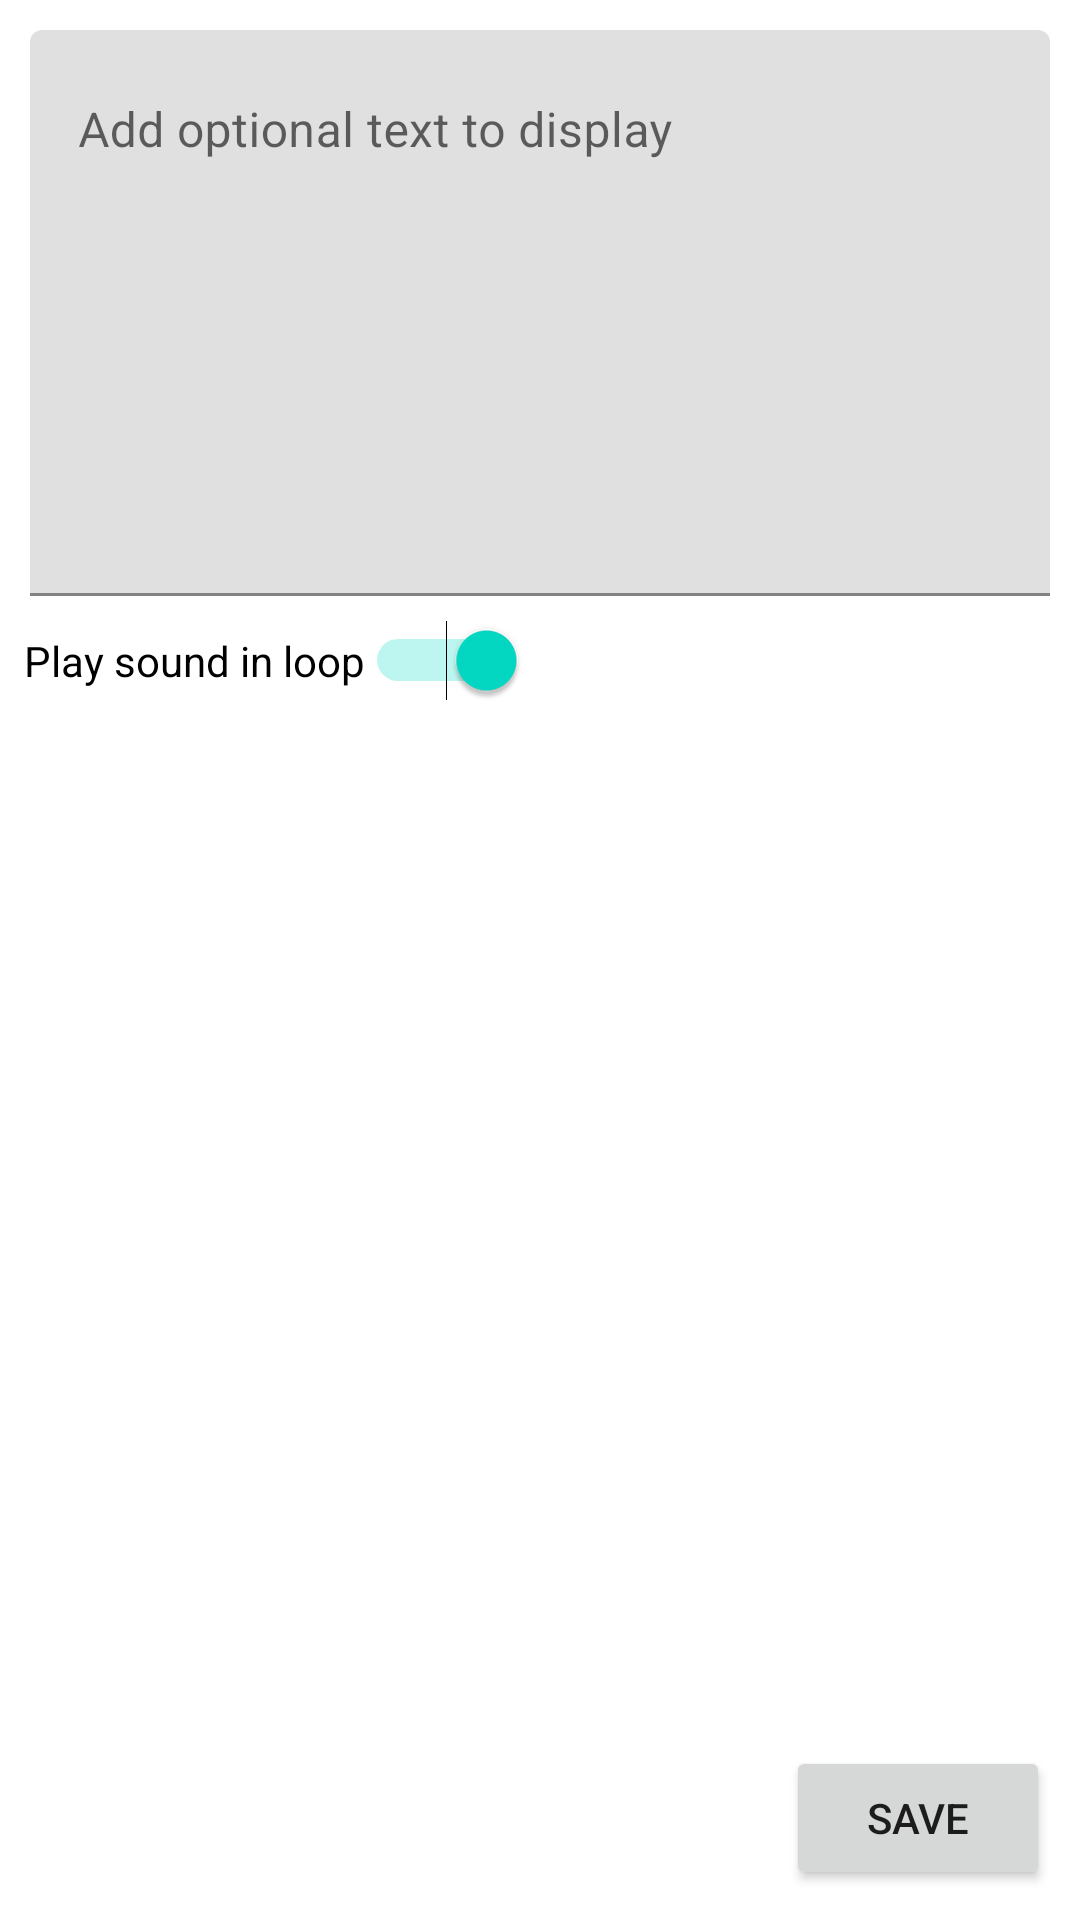

Produce the Android XML layout that renders to this screen, including the resource entries it uses.
<!-- AndroidManifest.xml: application theme Theme.Ciste2dot0 -->
<!-- res/layout/editor_pic_options.xml -->
<?xml version="1.0" encoding="utf-8"?>
<androidx.constraintlayout.widget.ConstraintLayout xmlns:android="http://schemas.android.com/apk/res/android"
    xmlns:app="http://schemas.android.com/apk/res-auto"
    xmlns:tools="http://schemas.android.com/tools"
    android:layout_width="match_parent"
    android:layout_height="match_parent">

    <com.google.android.material.textfield.TextInputLayout
        android:id="@+id/game_description_help_text"
        android:layout_width="match_parent"
        android:layout_height="wrap_content"
        android:layout_marginStart="10dp"
        android:layout_marginTop="10dp"
        android:layout_marginEnd="10dp"
        app:layout_constraintEnd_toEndOf="parent"
        app:layout_constraintStart_toStartOf="parent"
        app:layout_constraintTop_toTopOf="parent">

        <EditText
            android:id="@+id/description_text"
            android:layout_width="match_parent"
            android:layout_height="wrap_content"
            android:gravity="top|start"
            android:hint="@string/pic_optional_help_text"
            android:inputType="textMultiLine"
            android:lines="8"
            android:maxLines="8"
            android:minLines="8"
            android:scrollbars="vertical" />

    </com.google.android.material.textfield.TextInputLayout>

    <Switch
        android:id="@+id/loop_music_switch"
        android:layout_width="wrap_content"
        android:layout_height="wrap_content"
        android:layout_marginStart="8dp"
        android:layout_marginTop="8dp"
        android:checked="true"
        android:showText="false"
        android:text="@string/loop_sound_help_text"
        app:layout_constraintStart_toStartOf="parent"
        app:layout_constraintTop_toBottomOf="@+id/game_description_help_text"
        tools:checked="true" />

    <Button
        android:id="@+id/pic_music_save_button"
        android:layout_width="wrap_content"
        android:layout_height="wrap_content"
        android:layout_marginEnd="10dp"
        android:layout_marginBottom="10dp"
        android:text="@string/save_text"
        app:layout_constraintBottom_toBottomOf="parent"
        app:layout_constraintEnd_toEndOf="parent" />


</androidx.constraintlayout.widget.ConstraintLayout>
<!-- resources referenced by this layout -->
<resources>
  <string name="loop_sound_help_text">Play sound in loop</string>
  <string name="pic_optional_help_text">Add optional text to display</string>
  <string name="save_text">Save</string>
  <style name="Theme.Ciste2dot0" parent="Theme.MaterialComponents.DayNight.NoActionBar">
          
          <item name="colorPrimary">@color/purple_500</item>
          <item name="colorPrimaryVariant">@color/purple_700</item>
          <item name="colorOnPrimary">@color/white</item>
          
          <item name="colorSecondary">@color/teal_200</item>
          <item name="colorSecondaryVariant">@color/teal_700</item>
          <item name="colorOnSecondary">@color/black</item>
          
          <item name="android:statusBarColor" tools:targetApi="l">?attr/colorPrimaryVariant</item>
          
          <item name="android:windowNoTitle">true</item>
          <item name="android:windowFullscreen">true</item>
      </style>
  <!-- not gathered from this repository: default colours our renderer supplied (Android Studio template values) -->
  <color name="purple_500">#FF6200EE</color>
  <color name="purple_700">#FF3700B3</color>
  <color name="teal_200">#FF03DAC5</color>
  <color name="teal_700">#FF018786</color>
  <color name="black">#FF000000</color>
  <color name="white">#FFFFFFFF</color>
</resources>
